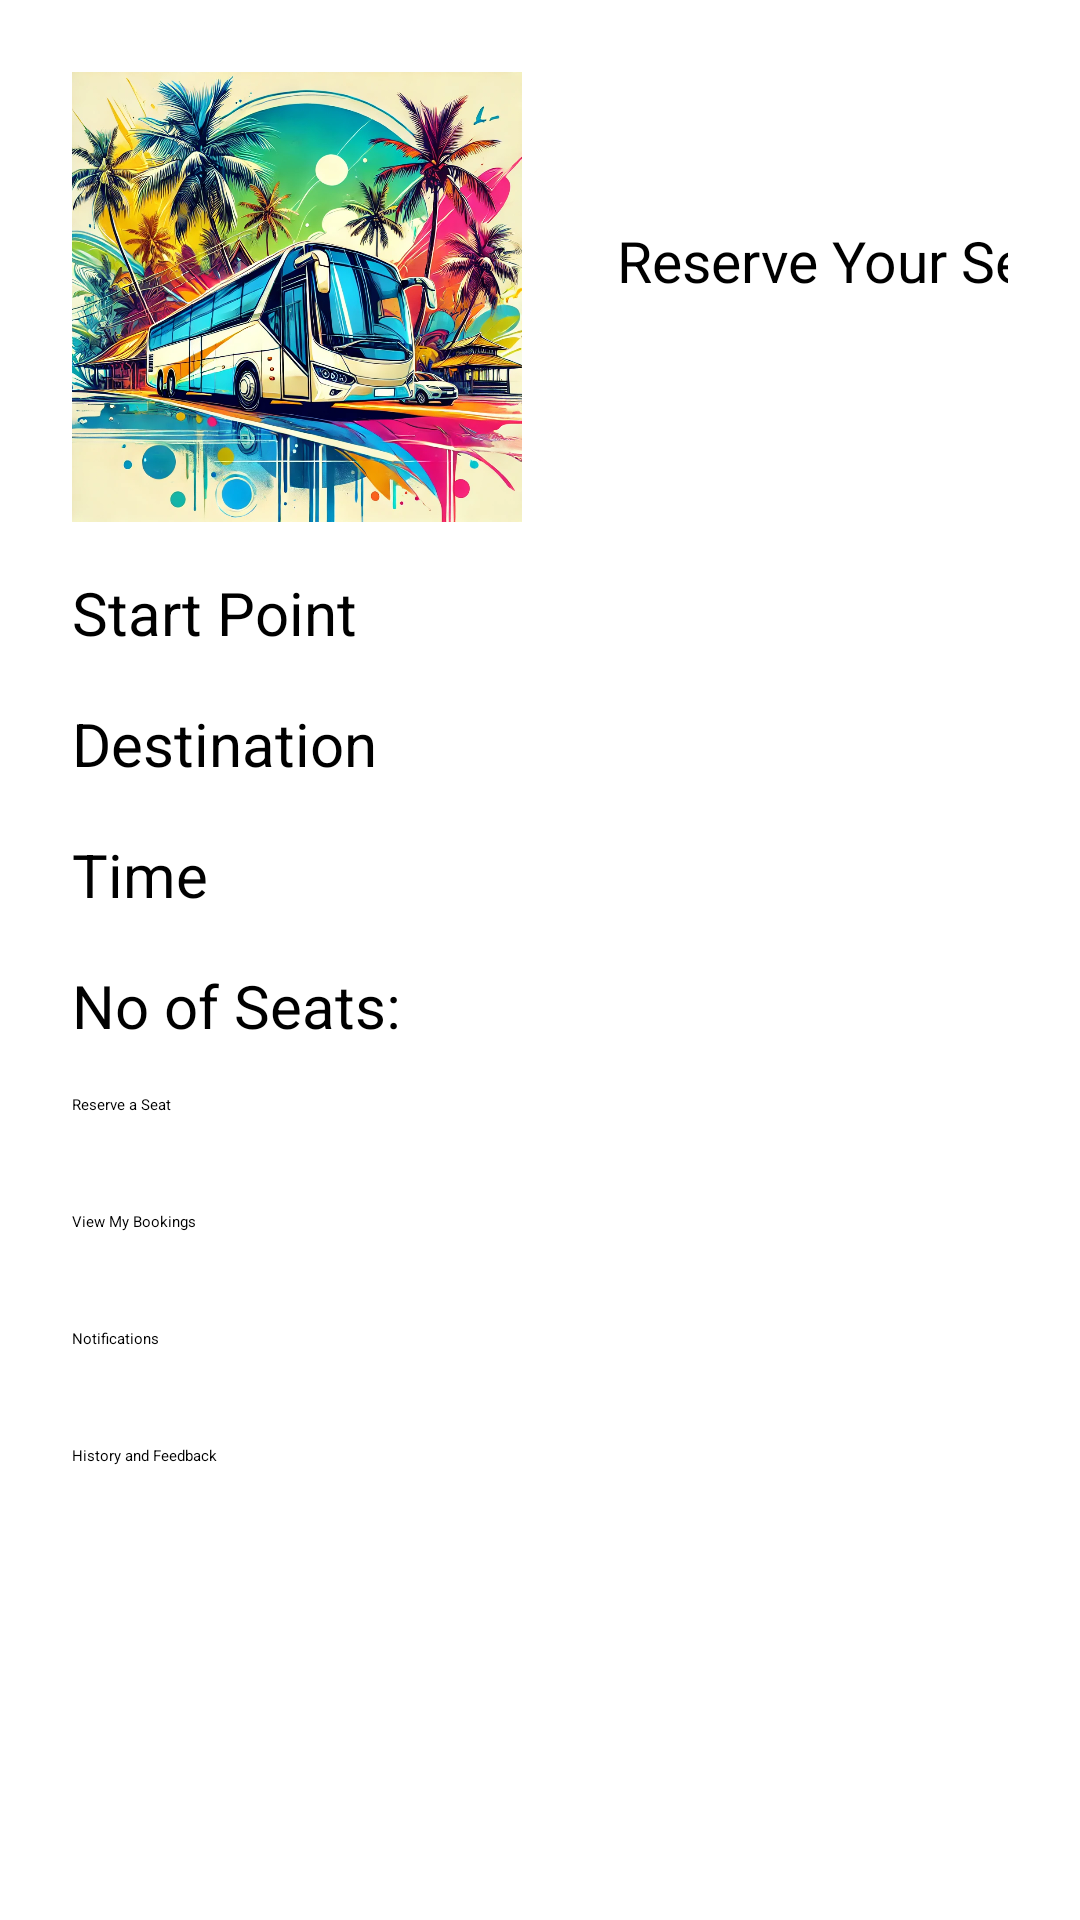

Layout XML and referenced resources for this Android screen:
<!-- AndroidManifest.xml: application theme Theme.SwiftRide -->
<!-- res/layout/fragment_booking.xml -->
<LinearLayout
    xmlns:android="http://schemas.android.com/apk/res/android"
    android:layout_width="match_parent"
    android:layout_height="match_parent"
    android:orientation="vertical"
    android:padding="24dp">

    
    <RelativeLayout
        android:layout_width="match_parent"
        android:layout_height="wrap_content">

        

        <ImageView
            android:id="@+id/busImg"
            android:layout_width="150dp"
            android:layout_height="150dp"
            android:layout_gravity="center_horizontal"
            android:clickable="true"
            android:focusable="true"
            android:scaleType="centerCrop"
            android:src="@drawable/modern_bus" />

        <TextView
            android:id="@+id/reserveBus"
            android:layout_width="wrap_content"
            android:layout_height="wrap_content"
            android:layout_alignEnd="@+id/busImg"
            android:layout_marginLeft="100px"
            android:layout_marginTop="150px"
            android:layout_marginEnd="-185dp"
            android:text="Reserve Your Seat"
            android:textSize="19sp" />



    </RelativeLayout>

    <TextView
        android:layout_width="142dp"
        android:layout_height="wrap_content"
        android:gravity="left"
        android:text="Start Point"
        android:layout_marginTop="50px"
        android:textSize="20sp" />

    <Spinner
        android:id="@+id/selectBusStart"
        android:layout_width="match_parent"
        android:layout_height="wrap_content"
        android:hint="Start point" />

    <TextView
        android:layout_width="142dp"
        android:layout_height="wrap_content"
        android:gravity="left"
        android:text="Destination"
        android:layout_marginTop="50px"
        android:textSize="20sp" />

    <Spinner
        android:id="@+id/selectBusDestination"
        android:layout_width="match_parent"
        android:layout_height="wrap_content"
        android:hint="Destination" />

    <TextView
        android:layout_width="142dp"
        android:layout_height="wrap_content"
        android:gravity="left"
        android:text="Time"
        android:layout_marginTop="50px"
        android:textSize="20sp" />

    <Spinner
        android:id="@+id/selectBusTime"
        android:layout_width="match_parent"
        android:layout_height="wrap_content"
        android:hint="Destination" />



    <TextView
        android:id="@+id/no_seats"
        android:layout_width="142dp"
        android:layout_height="wrap_content"
        android:gravity="left"
        android:text="No of Seats:"
        android:layout_marginTop="50px"
        android:textSize="20sp" />



    <Button
        android:id="@+id/reserveSeat"
        android:layout_width="match_parent"
        android:layout_height="wrap_content"
        android:layout_marginTop="16dp"
        android:layout_marginBottom="16dp"
        android:onClick="reserveSeat"
        android:text="Reserve a Seat" />

    <Button
        android:id="@+id/myBookings"
        android:layout_width="match_parent"
        android:layout_height="wrap_content"
        android:layout_marginTop="16dp"
        android:layout_marginBottom="16dp"
        android:onClick="myBooks"
        android:text="View My Bookings" />

    <Button
        android:id="@+id/myNotifications"
        android:layout_width="match_parent"
        android:layout_height="wrap_content"
        android:layout_marginTop="16dp"
        android:layout_marginBottom="16dp"
        android:onClick="viewNotification"
        android:text="Notifications" />

    <Button
        android:id="@+id/viewPast"
        android:layout_width="match_parent"
        android:layout_height="wrap_content"
        android:layout_marginTop="16dp"
        android:layout_marginBottom="16dp"
        android:onClick="viewHistory"
        android:text="History and Feedback" />






</LinearLayout>
<!-- resources referenced by this layout -->
<resources>
  <!-- drawable modern_bus: webp bitmap (drawable, 478444 bytes) -->
</resources>
